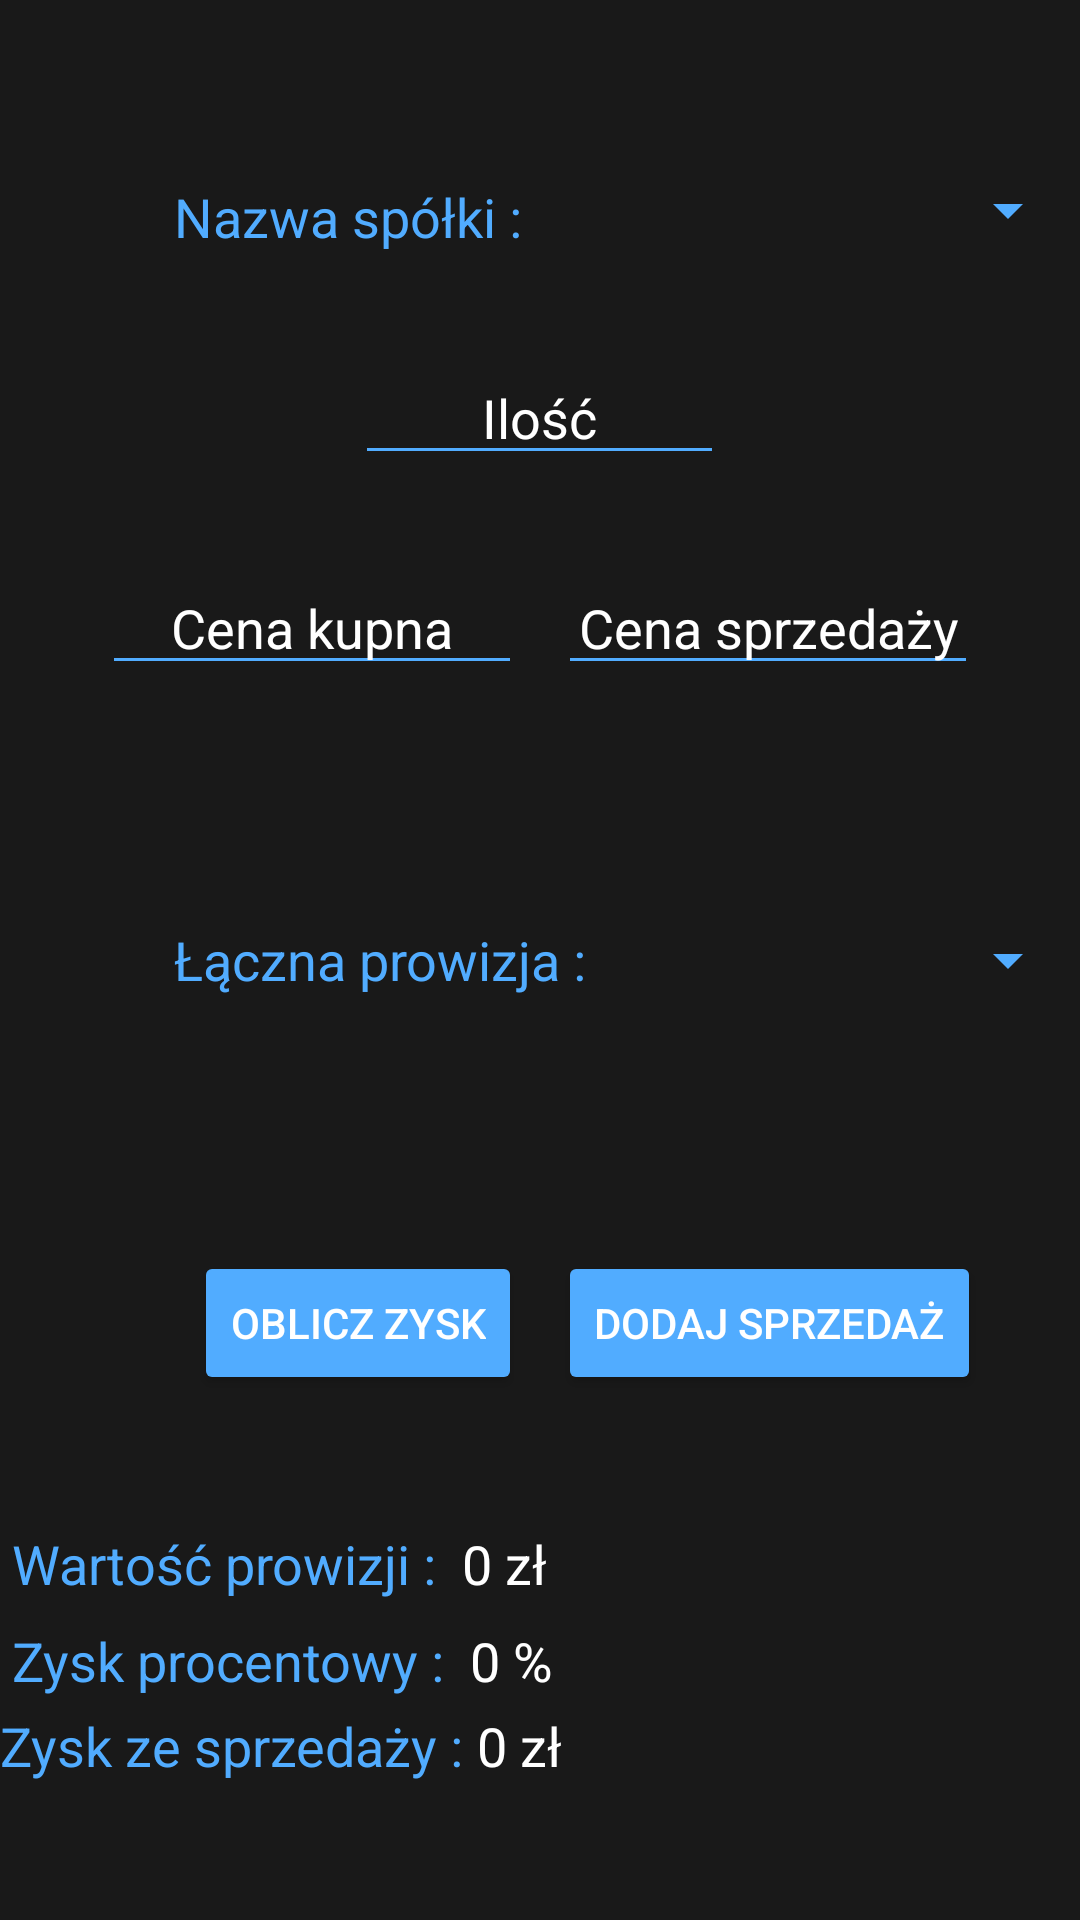

This screen was rendered from an Android layout file. Write that file and the resources it references.
<!-- AndroidManifest.xml: application theme AppTheme -->
<!-- res/layout/new_sale_fragment.xml -->
<?xml version="1.0" encoding="utf-8"?>
<RelativeLayout
    xmlns:android="http://schemas.android.com/apk/res/android"
    xmlns:app="http://schemas.android.com/apk/res-auto"
    xmlns:tools="http://schemas.android.com/tools"
    android:layout_width="match_parent"
    android:layout_height="match_parent"
    android:background="@color/darkGrey">

    <EditText
        android:id="@+id/saleBuyPriceEditTxt"
        style="@style/editTextStyle"
        android:layout_width="140dp"
        android:layout_height="wrap_content"
        android:layout_alignParentStart="true"
        android:layout_alignParentTop="true"
        android:layout_marginStart="34dp"
        android:layout_marginTop="187dp"
        android:ems="10"
        android:gravity="center"
        android:hint="Cena kupna"
        android:inputType="numberDecimal" />

    <TextView
        android:id="@+id/companyNameTxt"
        android:layout_width="wrap_content"
        android:layout_height="wrap_content"
        android:layout_alignEnd="@+id/saleBuyPriceEditTxt"
        android:layout_alignParentTop="true"
        android:layout_marginTop="60dp"
        android:text="Nazwa spółki :"
        android:textColor="@color/darkBlue" />

    <Spinner
        android:id="@+id/saleSpinner"
        style="@style/spinnerStyle"
        android:layout_width="match_parent"
        android:layout_height="50dp"
        android:layout_alignParentTop="true"
        android:layout_marginTop="45dp"
        android:layout_toEndOf="@+id/companyNameTxt"
        android:popupBackground="@color/grey"
        android:textAlignment="center" />

    <EditText
        android:id="@+id/saleAmountEditTxt"
        style="@style/editTextStyle"
        android:layout_width="123dp"
        android:layout_height="wrap_content"
        android:layout_alignParentTop="true"
        android:layout_centerHorizontal="true"
        android:layout_marginTop="117dp"
        android:ems="10"
        android:gravity="center"
        android:hint="Ilość"
        android:inputType="number" />

    <EditText
        android:id="@+id/saleSellPriceEditTxt"
        style="@style/editTextStyle"
        android:layout_width="140dp"
        android:layout_height="wrap_content"
        android:layout_alignParentEnd="true"
        android:layout_alignTop="@+id/saleBuyPriceEditTxt"
        android:layout_marginEnd="34dp"
        android:ems="10"
        android:gravity="center"
        android:hint="Cena sprzedaży"
        android:inputType="numberDecimal" />

    <Button
        android:id="@+id/addNewSaleBtn"
        style="@style/Widget.AppCompat.Button.Colored"
        android:layout_width="wrap_content"
        android:layout_height="wrap_content"
        android:layout_alignParentBottom="true"
        android:layout_alignStart="@+id/saleSellPriceEditTxt"
        android:layout_marginBottom="175dp"
        android:text="Dodaj sprzedaż"
        android:textSize="14sp" />

    <Button
        android:id="@+id/countProfitBtn"
        style="@style/Widget.AppCompat.Button.Colored"
        android:layout_width="wrap_content"
        android:layout_height="wrap_content"
        android:layout_alignEnd="@+id/saleBuyPriceEditTxt"
        android:layout_alignTop="@+id/addNewSaleBtn"
        android:text="Oblicz zysk"
        android:textSize="14sp" />

    <TextView
        android:id="@+id/textView2"
        android:layout_width="wrap_content"
        android:layout_height="wrap_content"
        android:layout_alignParentBottom="true"
        android:layout_alignParentStart="true"
        android:layout_marginBottom="46dp"
        android:text="Zysk ze sprzedaży : "
        android:textColor="@color/darkBlue" />

    <TextView
        android:id="@+id/textView4"
        android:layout_width="wrap_content"
        android:layout_height="wrap_content"
        android:layout_above="@+id/textView2"
        android:layout_alignParentStart="true"
        android:layout_margin="4dp"
        android:text="Zysk procentowy : "
        android:textColor="@color/darkBlue" />

    <TextView
        android:id="@+id/textView3"
        android:layout_width="wrap_content"
        android:layout_height="wrap_content"
        android:layout_above="@+id/textView4"
        android:layout_alignParentStart="true"
        android:layout_margin="4dp"
        android:text="Wartość prowizji : "
        android:textColor="@color/darkBlue" />

    <TextView
        android:id="@+id/saleProfitTxt"
        android:layout_width="wrap_content"
        android:layout_height="wrap_content"
        android:layout_toEndOf="@+id/textView2"
        android:layout_alignBottom="@+id/textView2"
        android:text="0 zł"
        android:textColor="@color/white"    />

    <TextView
        android:id="@+id/saleProcentProfitTxt"
        android:layout_width="wrap_content"
        android:layout_height="wrap_content"
        android:layout_toEndOf="@+id/textView4"
        android:layout_alignBottom="@+id/textView4"
        android:text="0 %"
        android:textColor="@color/white"/>


    <TextView
        android:id="@+id/saleChargeTxt"
        android:layout_width="wrap_content"
        android:layout_height="wrap_content"
        android:layout_toEndOf="@+id/textView3"
        android:layout_alignBottom="@+id/textView3"
        android:text="0 zł"
        android:textColor="@color/white"/>

    <Spinner
        android:id="@+id/chargeSpinner"
        style="@style/spinnerStyle"
        android:layout_width="match_parent"
        android:layout_height="40dp"
        android:layout_alignStart="@+id/saleSellPriceEditTxt"
        android:layout_centerVertical="true"
        android:popupBackground="@color/grey"
        android:textAlignment="center" />

    <TextView
        android:id="@+id/selectChargeTxt"
        android:layout_width="wrap_content"
        android:layout_height="wrap_content"
        android:layout_alignStart="@+id/companyNameTxt"
        android:layout_centerVertical="true"
        android:text="Łączna prowizja :"
        android:textColor="@color/darkBlue" />

</RelativeLayout>
<!-- resources referenced by this layout -->
<resources>
  <color name="darkBlue">#51acff</color>
  <color name="darkGrey">	#191919</color>
  <color name="grey">#7a777d</color>
  <color name="white">#ffffff</color>
  <style name="editTextStyle">
          <item name="android:textColor">@color/white</item>
          <item name="android:textColorHint">@color/white</item>
      </style>
  <style name="spinnerStyle" parent="@android:style/Widget.Holo.DropDownItem.Spinner">
          <item name="android:textColor">@color/white</item>
          <item name="android:textColorHint">@color/white</item>
  
      </style>
  <style name="AppTheme" parent="Theme.AppCompat.Light.DarkActionBar">
          
          <item name="android:textColorPrimary">@color/darkBlue</item>
          <item name="android:textColorSecondary">@color/darkBlue</item>
          <item name="colorPrimary">@color/colorPrimary</item>
          <item name="colorPrimaryDark">@color/colorPrimaryDark</item>
          <item name="colorAccent">@color/darkBlue</item>
          <item name="android:textSize">18sp</item>
      </style>
  <color name="colorPrimary">#191919</color>
  <color name="colorPrimaryDark">#000000</color>
</resources>
